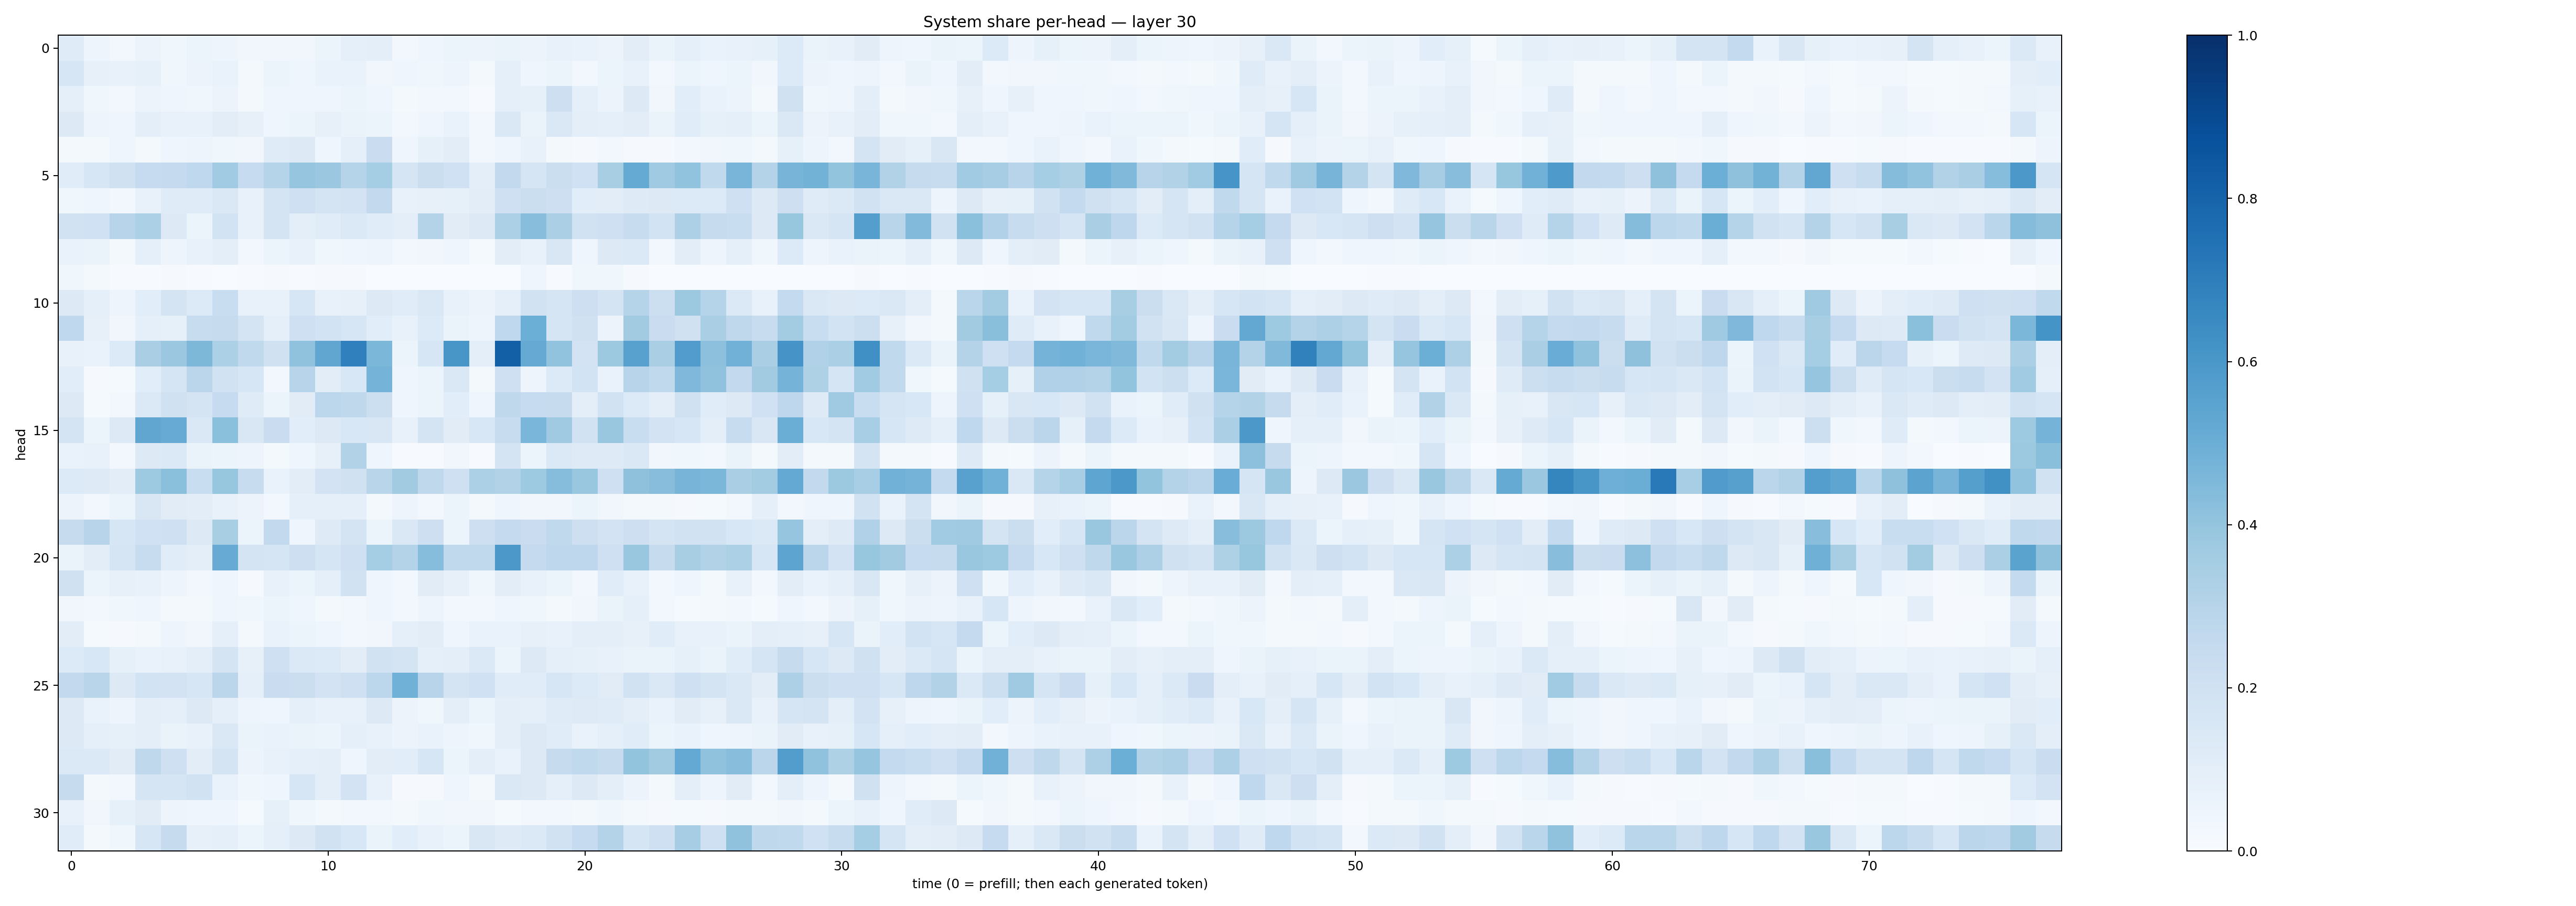

The file beside this chart, header and first rows:
0.12003287, 0.049126316, 0.02565689, 0.057764426, 0.035621878, 0.060389947, 0.048813038, 0.031763338, 0.032884117, 0.03197944, 0.054212328, 0.0904043, 0.09799319, 0.027950011, 0.04075165, 0.054108992, 0.05562168, 0.064763665, 0.0569394, 0.07048516, 0.06968637, 0.054936912, 0.10518351, 0.064105734
0.1635, 0.08025, 0.07057, 0.08488, 0.03591, 0.058, 0.0701, 0.02088, 0.05414, 0.04676, 0.06672, 0.06888, 0.0323, 0.03919, 0.03707, 0.04805, 0.02277, 0.09146, 0.04578, 0.05906, 0.02865, 0.06196, 0.07609, 0.02651
0.08667, 0.03901, 0.03075, 0.05596, 0.04059, 0.03782, 0.05504, 0.0185, 0.04582, 0.04376, 0.03957, 0.05123, 0.04496, 0.01686, 0.02669, 0.02714, 0.00731, 0.09294, 0.08531, 0.2118, 0.08881, 0.05507, 0.1315, 0.03395
0.1296, 0.04985, 0.0428, 0.09724, 0.07035, 0.07225, 0.1026, 0.07988, 0.04281, 0.05985, 0.07978, 0.06487, 0.052, 0.0302, 0.03974, 0.06687, 0.03112, 0.1447, 0.06439, 0.1479, 0.09804, 0.09354, 0.1028, 0.06379
0.01892, 0.01789, 0.04664, 0.02302, 0.03963, 0.04853, 0.03833, 0.0336, 0.1176, 0.1303, 0.04376, 0.08794, 0.2269, 0.04612, 0.08421, 0.1016, 0.02639, 0.04467, 0.07508, 0.02336, 0.009288, 0.02664, 0.01122, 0.01056
0.1165, 0.157, 0.1958, 0.2471, 0.2508, 0.269, 0.3654, 0.2473, 0.2993, 0.3968, 0.3821, 0.2982, 0.3546, 0.1718, 0.2209, 0.2019, 0.09528, 0.2605, 0.167, 0.2199, 0.2031, 0.3424, 0.5193, 0.3695
0.03873, 0.04255, 0.02589, 0.07058, 0.1174, 0.121, 0.1458, 0.07076, 0.1793, 0.2098, 0.1749, 0.1824, 0.2617, 0.07723, 0.08019, 0.08224, 0.1021, 0.2083, 0.2244, 0.211, 0.1069, 0.1044, 0.1245, 0.1296
0.1929, 0.1998, 0.2951, 0.3291, 0.1272, 0.06107, 0.1862, 0.07093, 0.1768, 0.09619, 0.1171, 0.1391, 0.1149, 0.1002, 0.3057, 0.1116, 0.1269, 0.332, 0.4263, 0.3348, 0.1933, 0.2098, 0.2388, 0.186
0.06889, 0.06347, 0.01966, 0.0873, 0.05015, 0.0751, 0.09795, 0.03096, 0.05436, 0.07398, 0.03713, 0.0417, 0.0483, 0.02969, 0.03423, 0.04305, 0.0152, 0.1047, 0.07763, 0.1523, 0.04627, 0.1311, 0.1373, 0.02967
0.03564, 0.01669, 0.00781, 0.006371, 0.01152, 0.004822, 0.002164, 0.004811, 0.01037, 0.004141, 0.01005, 0.01015, 0.002917, 0.0009732, 0.001115, 0.002489, 0.003146, 0.003039, 0.0434, 0.007147, 0.03721, 0.03697, 0.00842, 0.003124
0.1259, 0.08733, 0.04784, 0.1055, 0.1752, 0.1346, 0.2321, 0.07069, 0.07513, 0.1627, 0.07107, 0.08117, 0.1252, 0.1145, 0.148, 0.07272, 0.0547, 0.09233, 0.1884, 0.1704, 0.211, 0.172, 0.2979, 0.2172
0.2686, 0.08057, 0.03367, 0.09357, 0.08507, 0.2359, 0.2452, 0.1784, 0.08834, 0.2081, 0.1848, 0.1585, 0.1088, 0.07177, 0.1352, 0.06362, 0.04725, 0.2676, 0.4995, 0.1703, 0.1988, 0.05525, 0.3598, 0.228
0.07575, 0.06936, 0.1358, 0.3393, 0.3822, 0.4542, 0.3319, 0.2644, 0.1991, 0.4092, 0.5313, 0.6903, 0.4593, 0.0534, 0.1587, 0.6025, 0.1006, 0.813, 0.5128, 0.4055, 0.1814, 0.3776, 0.5566, 0.3371
0.1064, 0.00948, 0.01432, 0.1066, 0.167, 0.2823, 0.1913, 0.1582, 0.02638, 0.2961, 0.1049, 0.1538, 0.473, 0.04061, 0.05165, 0.142, 0.02, 0.21, 0.05033, 0.1359, 0.1857, 0.06974, 0.2962, 0.2625
0.1283, 0.01483, 0.02377, 0.1381, 0.1966, 0.177, 0.2465, 0.1208, 0.0544, 0.1114, 0.2805, 0.2711, 0.2166, 0.0467, 0.06114, 0.1079, 0.04071, 0.2715, 0.2481, 0.244, 0.09563, 0.1891, 0.136, 0.09953
0.173, 0.06016, 0.1294, 0.533, 0.5114, 0.1483, 0.4217, 0.1511, 0.2271, 0.1077, 0.1263, 0.1539, 0.1508, 0.0775, 0.1783, 0.1126, 0.1528, 0.235, 0.4626, 0.3691, 0.1948, 0.3868, 0.2335, 0.1812
0.06817, 0.07742, 0.02946, 0.1308, 0.1379, 0.06384, 0.0544, 0.0491, 0.02317, 0.04649, 0.0807, 0.3139, 0.03988, 0.005366, 0.005717, 0.03508, 0.004927, 0.1731, 0.06204, 0.1379, 0.1241, 0.1212, 0.1442, 0.03296
0.1365, 0.1223, 0.1033, 0.3734, 0.4185, 0.2321, 0.3933, 0.2391, 0.06837, 0.1052, 0.1813, 0.1973, 0.2912, 0.3597, 0.2706, 0.2041, 0.331, 0.3152, 0.3726, 0.4336, 0.3904, 0.2057, 0.4135, 0.4266
0.05703, 0.02444, 0.05118, 0.151, 0.1102, 0.1036, 0.07215, 0.0574, 0.02822, 0.08611, 0.09068, 0.08946, 0.01869, 0.04784, 0.03125, 0.05973, 0.01602, 0.04285, 0.0344, 0.03339, 0.0533, 0.03302, 0.02114, 0.01694
0.2447, 0.2968, 0.1617, 0.2018, 0.2087, 0.1267, 0.3425, 0.05279, 0.2599, 0.03963, 0.1234, 0.1721, 0.06191, 0.1421, 0.2112, 0.05219, 0.2127, 0.2534, 0.2299, 0.2643, 0.212, 0.1821, 0.2133, 0.1755
0.06575, 0.1052, 0.1644, 0.2376, 0.1153, 0.09634, 0.5098, 0.1734, 0.1645, 0.2115, 0.1654, 0.2093, 0.3537, 0.3066, 0.4299, 0.2652, 0.2622, 0.5968, 0.2528, 0.2741, 0.2747, 0.2099, 0.3885, 0.2433
0.1955, 0.05462, 0.0784, 0.0777, 0.04756, 0.02644, 0.04672, 0.009499, 0.0711, 0.06045, 0.08703, 0.1905, 0.03975, 0.03076, 0.112, 0.08155, 0.03715, 0.1026, 0.07699, 0.05138, 0.02687, 0.1167, 0.0732, 0.02522
0.03133, 0.02488, 0.03693, 0.04221, 0.01714, 0.02331, 0.04391, 0.03825, 0.05924, 0.03995, 0.01721, 0.02633, 0.04406, 0.02805, 0.04727, 0.02953, 0.02552, 0.03986, 0.03727, 0.0228, 0.03331, 0.06481, 0.09057, 0.02508
0.1029, 0.01188, 0.01048, 0.02075, 0.05023, 0.03311, 0.08988, 0.0214, 0.06646, 0.05451, 0.04378, 0.02755, 0.0342, 0.08687, 0.1018, 0.04346, 0.06841, 0.06766, 0.07907, 0.07704, 0.09599, 0.09828, 0.07899, 0.1149
0.1344, 0.1529, 0.08395, 0.06889, 0.0734, 0.09634, 0.1785, 0.08031, 0.209, 0.1379, 0.1349, 0.1047, 0.1896, 0.1725, 0.08938, 0.1004, 0.137, 0.06215, 0.1312, 0.08604, 0.08416, 0.07234, 0.06293, 0.06283
0.2599, 0.2914, 0.1322, 0.1865, 0.1819, 0.1574, 0.2819, 0.09157, 0.2304, 0.2209, 0.1827, 0.2065, 0.2786, 0.4877, 0.2931, 0.1783, 0.2025, 0.1164, 0.1163, 0.1636, 0.1356, 0.1122, 0.1923, 0.1472
0.1266, 0.06745, 0.04923, 0.09618, 0.09071, 0.126, 0.09329, 0.04987, 0.04577, 0.09248, 0.07628, 0.07596, 0.1283, 0.058, 0.03722, 0.09434, 0.05934, 0.09587, 0.09273, 0.1199, 0.1232, 0.1173, 0.09786, 0.06988
0.1298, 0.08664, 0.08211, 0.09951, 0.06516, 0.07083, 0.1434, 0.06346, 0.07008, 0.06532, 0.06117, 0.0927, 0.0719, 0.05657, 0.0674, 0.04852, 0.03831, 0.09429, 0.1313, 0.1146, 0.07028, 0.09346, 0.114, 0.06018
0.1388, 0.1382, 0.1109, 0.2701, 0.2091, 0.102, 0.1793, 0.05606, 0.0711, 0.08647, 0.09966, 0.04191, 0.1034, 0.1058, 0.1588, 0.05214, 0.0987, 0.06748, 0.1262, 0.2453, 0.2649, 0.2431, 0.3995, 0.3598
0.2435, 0.02286, 0.03015, 0.1715, 0.1689, 0.1929, 0.06774, 0.03888, 0.04609, 0.1614, 0.0985, 0.1803, 0.07786, 0.01074, 0.007883, 0.04354, 0.01632, 0.1431, 0.1306, 0.089, 0.1279, 0.09983, 0.05851, 0.0203
0.0711, 0.03227, 0.08411, 0.1106, 0.04802, 0.04665, 0.04074, 0.01481, 0.08279, 0.03807, 0.01758, 0.02923, 0.02534, 0.01989, 0.0352, 0.0329, 0.03309, 0.01505, 0.02983, 0.02733, 0.01643, 0.03782, 0.01818, 0.01088
0.1133, 0.01631, 0.03855, 0.159, 0.2434, 0.07962, 0.08723, 0.05397, 0.0927, 0.1267, 0.1884, 0.1549, 0.06356, 0.1093, 0.07785, 0.05399, 0.15, 0.1244, 0.1405, 0.195, 0.2495, 0.3056, 0.1655, 0.2046
